Run: headless pygame with SDL's dummy video driver; simulated clock (each Clock.tick advances the game by its frame time, no real sleeping); random seed 0; keys injected as events and as key.get_pressed() state; no mouse input.
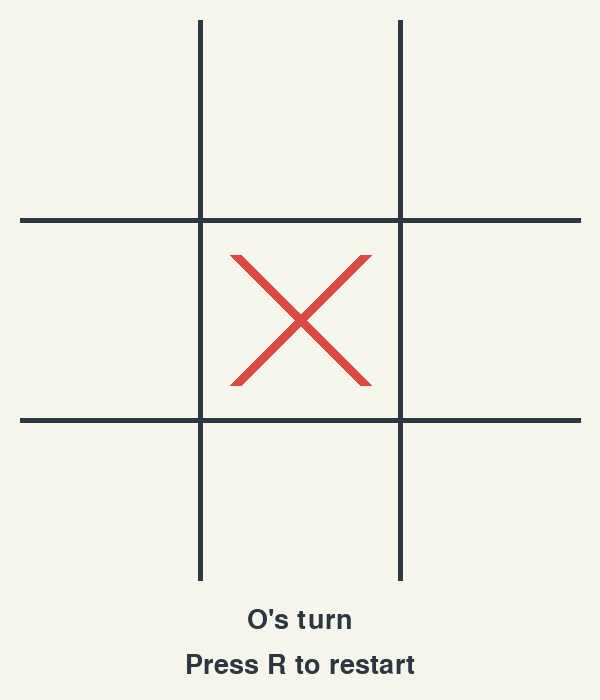
Frame 1 of 4 · flips 1–60 · no input
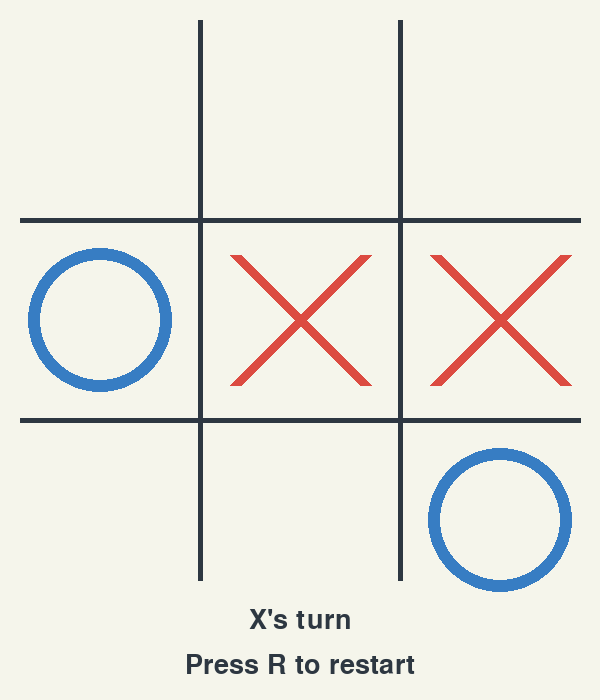
Frame 2 of 4 · flips 61–180 · tapped SPACE, RETURN · held RIGHT (→), D
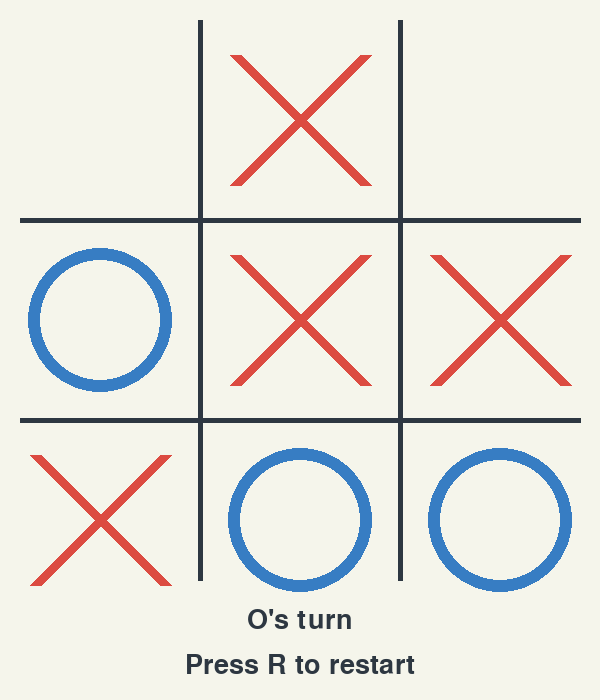
Frame 3 of 4 · flips 181–300 · held DOWN (↓), S
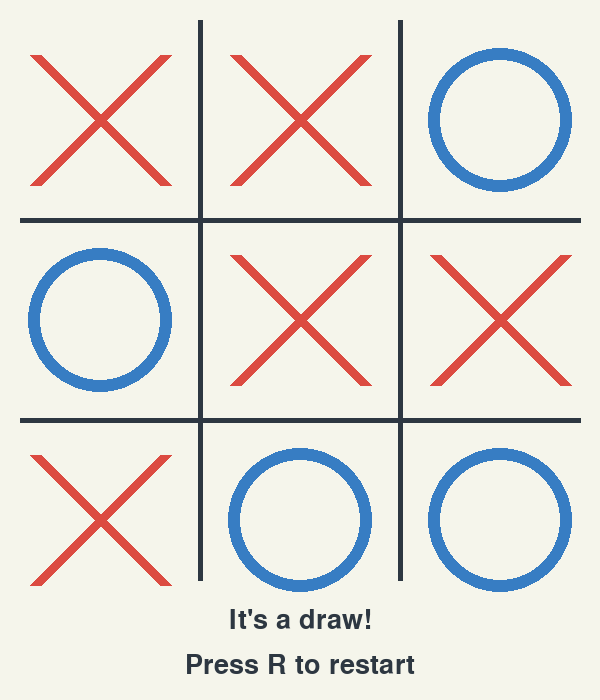
Frame 4 of 4 · flips 301–420 · held LEFT (←), A, UP (↑), W

The pygame program that drew these frames:

import random
import pygame


WIDTH = 600
HEIGHT = 700
CELL_SIZE = WIDTH // 3
BACKGROUND = (245, 245, 235)
GRID_COLOR = (45, 55, 65)
X_COLOR = (220, 75, 65)
O_COLOR = (55, 125, 195)


def winner(board):
	lines = (
		(0, 1, 2), (3, 4, 5), (6, 7, 8),
		(0, 3, 6), (1, 4, 7), (2, 5, 8),
		(0, 4, 8), (2, 4, 6),
	)
	for a, b, c in lines:
		if board[a] != " " and board[a] == board[b] == board[c]:
			return board[a]
	return None


def best_move(board, player):
	result = winner(board)
	if result == "X":
		return 1, None
	if result == "O":
		return -1, None

	moves = [i for i, cell in enumerate(board) if cell == " "]
	if not moves:
		return 0, None

	scored_moves = []
	other_player = "O" if player == "X" else "X"
	for move in moves:
		board[move] = player
		score, _ = best_move(board, other_player)
		board[move] = " "
		scored_moves.append((score, move))

	target = (max if player == "X" else min)(score for score, _ in scored_moves)
	choices = [move for score, move in scored_moves if score == target]
	return target, random.choice(choices)


def play_game():
	pygame.init()
	screen = pygame.display.set_mode((WIDTH, HEIGHT))
	pygame.display.set_caption("Tic-Tac-Toe: Computer vs. Computer")
	font = pygame.font.Font(None, 40)
	clock = pygame.time.Clock()
	board = [" "] * 9
	player = "X"
	result = None
	last_move_time = pygame.time.get_ticks()
	running = True

	while running:
		for event in pygame.event.get():
			if event.type == pygame.QUIT:
				running = False
			elif event.type == pygame.KEYDOWN and event.key == pygame.K_r:
				board = [" "] * 9
				player = "X"
				result = None
				last_move_time = pygame.time.get_ticks()

		if result is None and pygame.time.get_ticks() - last_move_time >= 600:
			_, move = best_move(board, player)
			board[move] = player
			result = winner(board)
			if result is None and " " not in board:
				result = "Draw"
			player = "O" if player == "X" else "X"
			last_move_time = pygame.time.get_ticks()

		screen.fill(BACKGROUND)
		for i in (1, 2):
			pygame.draw.line(screen, GRID_COLOR, (i * CELL_SIZE, 20),
							 (i * CELL_SIZE, WIDTH - 20), 5)
			pygame.draw.line(screen, GRID_COLOR, (20, i * CELL_SIZE + 20),
							 (WIDTH - 20, i * CELL_SIZE + 20), 5)

		for index, mark in enumerate(board):
			if mark == " ":
				continue
			center = ((index % 3) * CELL_SIZE + CELL_SIZE // 2,
					  (index // 3) * CELL_SIZE + CELL_SIZE // 2 + 20)
			if mark == "X":
				offset = 65
				pygame.draw.line(screen, X_COLOR,
							 (center[0] - offset, center[1] - offset),
							 (center[0] + offset, center[1] + offset), 12)
				pygame.draw.line(screen, X_COLOR,
							 (center[0] + offset, center[1] - offset),
							 (center[0] - offset, center[1] + offset), 12)
			else:
				pygame.draw.circle(screen, O_COLOR, center, 72, 12)

		if result == "Draw":
			message = "It's a draw!"
		elif result:
			message = f"{result} wins!"
		else:
			message = f"{player}'s turn"
		label = font.render(message, True, GRID_COLOR)
		screen.blit(label, label.get_rect(center=(WIDTH // 2, 620)))
		restart = font.render("Press R to restart", True, GRID_COLOR)
		screen.blit(restart, restart.get_rect(center=(WIDTH // 2, 665)))
		pygame.display.flip()
		clock.tick(60)

	pygame.quit()


if __name__ == "__main__":
	play_game()
